Run: headless pygame with SDL's dummy video driver; simulated clock (each Clock.tick advances the game by its frame time, no real sleeping); random seed 0; keys injected as events and as key.get_pressed() state; no mouse input.
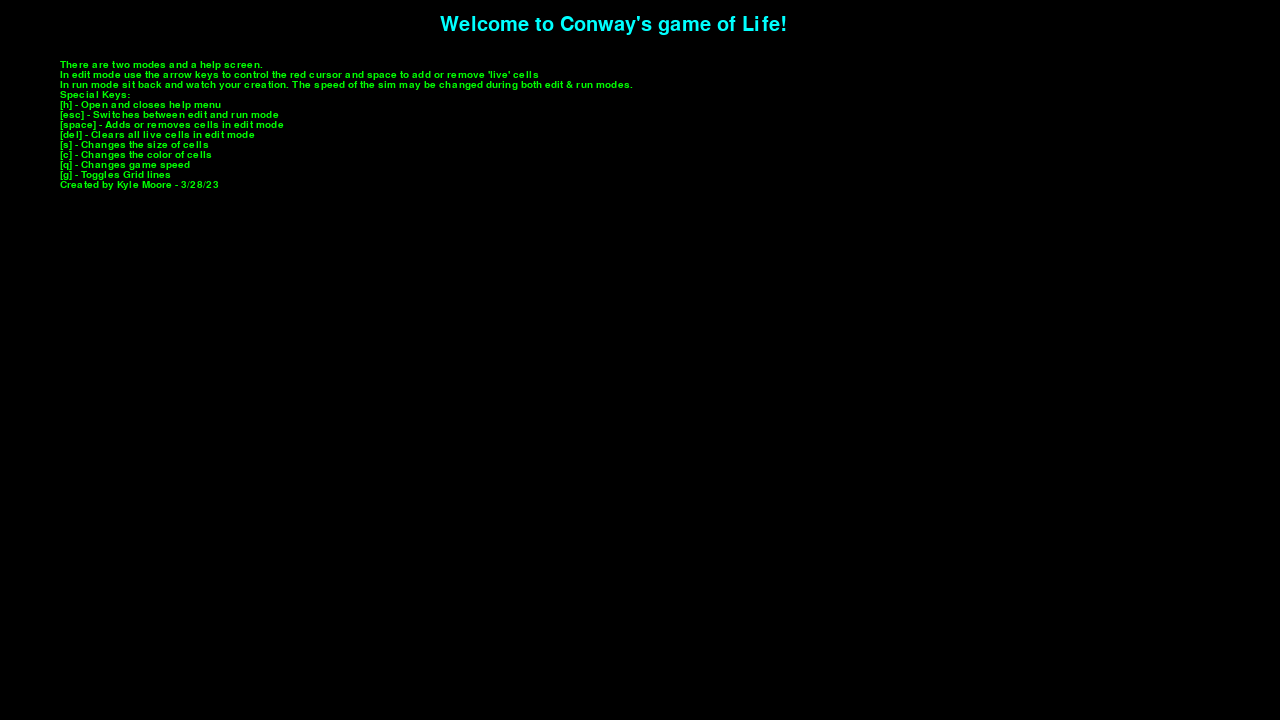
Frame 1 of 4 · flips 1–60 · no input
Frame 2 of 4 · flips 61–180 · tapped SPACE, RETURN · held RIGHT (→), D · screen unchanged from frame 1, image omitted
Frame 3 of 4 · flips 181–300 · held DOWN (↓), S · screen unchanged from frame 2, image omitted
Frame 4 of 4 · flips 301–420 · held LEFT (←), A, UP (↑), W · screen unchanged from frame 3, image omitted

The pygame program that drew these frames:

import pygame

rect_size = 20
rect_mode = "[s] - Med"
speed_mode = '[q] - Fast'
screen_width = 1280
screen_height = 720
cur_row = 0
cur_col = 0
game_speed = 10
color = (255, 255, 255)
grid_on = True
grid_mode = '[g] - ON'

help_txt = ["There are two modes and a help screen.",
             "In edit mode use the arrow keys to control the red cursor and space to add or remove 'live' cells",
            "In run mode sit back and watch your creation. The speed of the sim may be changed during both edit & run modes.",
            "Special Keys:","[h] - Open and closes help menu", "[esc] - Switches between edit and run mode",
            "[space] - Adds or removes cells in edit mode", "[del] - Clears all live cells in edit mode",
            "[s] - Changes the size of cells", "[c] - Changes the color of cells", "[q] - Changes game speed",
            "[g] - Toggles Grid lines", "Created by Kyle Moore - 3/28/23"]

intro_txt = "Welcome to Conway's game of Life!"
live_counter = 0

num_columns = screen_width // rect_size
num_rows = screen_height // rect_size

life_tracker = []
cursor_pos = [cur_row][cur_col]

x = 0
y = 0
mode = 'help'

up_arrow_pressed = False
down_arrow_pressed = False
right_arrow_pressed = False
left_arrow_pressed = False
esc_pressed = False
space_pressed = False
del_pressed = False
s_pressed = False # Game size
c_pressed = False # Cell color
q_pressed = False # Game Speed
h_presed = False # Help Menu
g_pressed = False


def wipe():
    life_tracker.clear()
    for _ in range(int(num_rows)):
        life_tracker.append([0] * num_columns)

wipe()

def update_life_tracker(life_tracker, life_tracker_copy):
    new_life_tracker = []
    for row in range(num_rows):
        new_row = []
        for col in range(num_columns):
            live_counter = 0
            for i in range(-1, 2):
                for j in range(-1, 2):
                    if i == 0 and j == 0:
                        continue
                    neighbor_row = row + i
                    neighbor_col = col + j
                    if 0 <= neighbor_row < num_rows and 0 <= neighbor_col < num_columns:
                        if life_tracker_copy[neighbor_row][neighbor_col] == 1:
                            live_counter += 1

            if life_tracker_copy[row][col] == 1 and (live_counter < 2 or live_counter > 3):
                new_row.append(0)
            elif life_tracker_copy[row][col] == 0 and live_counter == 3:
                new_row.append(1)
            else:
                new_row.append(life_tracker_copy[row][col])

        new_life_tracker.append(new_row)
    return new_life_tracker




pygame.init()

win = pygame.display.set_mode((screen_width, screen_height))
pygame.display.set_caption("Conway")

run = 1
while run:
    if mode == 'run':
        pygame.time.delay(game_speed)
    else:
        pygame.time.delay(5)

    for event in pygame.event.get():
        if event.type == pygame.QUIT:
            run = False        
            
        elif event.type == pygame.KEYDOWN:
            if event.key == pygame.K_g:
                g_pressed = True
                if grid_on:
                    grid_on = False
                    grid_mode = "[g] - OFF"
                else:
                    grid_on = True
                    grid_mode = "[g] - ON"
            
            if event.key == pygame.K_c:
                c_pressed = True
                if color == (255, 255, 255):
                    color = (255, 255, 0)
                elif color == (255, 255, 0):
                    color = (255, 0, 0)
                elif color == (255, 0, 0):
                    color = (0, 0, 255)
                elif color == (0, 0, 255):
                    color = (0, 255, 0)
                elif color == (0, 255, 0):
                    color = (255, 0, 0)
                elif color == (255, 0, 0):
                    color = (0, 255, 255)
                elif color == (0, 255, 255):
                    color = (255, 255, 255)
                
            
            if event.key == pygame.K_q:
                q_pressed = True
                if game_speed == 0:
                    game_speed = 10
                    speed_mode = '[q] - Fast'
                elif game_speed == 10:
                    game_speed = 25
                    speed_mode = '[q] - Med'
                elif game_speed == 25:
                    game_speed = 75
                    speed_mode = '[q] - Slow'
                elif game_speed == 75:
                    game_speed = 150
                    speed_mode = '[q] - Turtle'
                elif game_speed == 150:
                    game_speed = 0
                    speed_mode = '[q] - Ludicrous'
            
            if event.key == pygame.K_h and not mode == 'run':
                h_presed = True
                if not mode == 'help':
                    mode = 'help'
                else:
                    mode = 'edit'
            
            if event.key == pygame.K_s and mode == 'edit' and not mode == 'help':
                s_pressed = True
                if rect_size == 5:
                    cur_col = 0
                    cur_row = 0
                    x = 0
                    y = 0
                    rect_size = 10
                    rect_mode = "[s] - Sml"
                    num_columns = screen_width // rect_size
                    num_rows = screen_height // rect_size
                    
                    wipe()
                    
                elif rect_size == 10 and mode == 'edit':
                    cur_col = 0
                    cur_row = 0
                    x = 0
                    y = 0
                    rect_size = 20
                    rect_mode = "[s] - Med"
                    num_columns = screen_width // rect_size
                    num_rows = screen_height // rect_size
                    wipe()
                    
                elif rect_size == 20 and mode == 'edit':
                    cur_col = 0
                    cur_row = 0
                    x = 0
                    y = 0
                    rect_size = 40
                    rect_mode = "[s] - Lg"
                    num_columns = screen_width // rect_size
                    num_rows = screen_height // rect_size
                    wipe()
                    
                elif rect_size == 40 and mode == 'edit':
                    cur_col = 0
                    cur_row = 0
                    x = 0
                    y = 0
                    rect_size = 5
                    rect_mode = "[s] - Fine"
                    num_columns = screen_width // rect_size
                    num_rows = screen_height // rect_size
                    wipe()
                    
                
            if event.key == pygame.K_DELETE and not del_pressed and mode == 'edit' and not mode == 'help':
                del_pressed = True
                wipe()
                

            if event.key == pygame.K_SPACE and not space_pressed and mode == 'edit' and not mode == 'help':
                space_pressed = True
                if life_tracker[cur_col][cur_row] == 1:
                    life_tracker[cur_col][cur_row] = 0
                elif life_tracker[cur_col][cur_row] == 0:
                    life_tracker[cur_col][cur_row] = 1
            
            if event.key == pygame.K_UP and not up_arrow_pressed and mode == 'edit' and not mode == 'help':
                up_arrow_pressed = True
                if y > 0:
                    y -= rect_size
                    cur_col -= 1
                    
            if event.key == pygame.K_DOWN and not down_arrow_pressed and mode == 'edit' and not mode == 'help':
                down_arrow_pressed = True
                if y < 720 - rect_size:
                    y += rect_size
                    cur_col += 1
                
            if event.key == pygame.K_RIGHT and not right_arrow_pressed and mode == 'edit' and not mode == 'help':
                right_arrow_pressed = True
                if x < 1280 - rect_size:
                    x += rect_size
                    cur_row += 1
                    
            if event.key == pygame.K_LEFT and not left_arrow_pressed and mode == 'edit' and not mode == 'help':
                left_arrow_pressed = True
                if x > 0:
                    x -= rect_size
                    cur_row -= 1
            
            if event.key == pygame.K_ESCAPE and not esc_pressed:
                esc_pressed = True
                if mode == 'edit':
                    mode = 'run'
                else:
                    mode = 'edit'
                
        elif event.type == pygame.KEYUP:
            if event.key == pygame.K_UP:
                up_arrow_pressed = False
            if event.key == pygame.K_DOWN:
                down_arrow_pressed = False
            if event.key == pygame.K_RIGHT:
                right_arrow_pressed = False
            if event.key == pygame.K_LEFT:
                left_arrow_pressed = False
            if event.key == pygame.K_ESCAPE:
                esc_pressed = False
            if event.key == pygame.K_SPACE:
                space_pressed = False
            if event.key == pygame.K_DELETE:
                del_pressed = False
            if event.key == pygame.K_h:
                h_pressed = False
            if event.key == pygame.K_c:
                c_pressed = False
            if event.key == pygame.K_g:
                g_pressed = False
                
    keys = pygame.key.get_pressed()

    win.fill((0, 0, 0))
    
    # Draws Cursor
    if mode == 'edit' and not mode == 'help':
        cursor_on = 255
    else:
        cursor_on = 0
    
    pygame.draw.rect(win, (cursor_on, 0, 0), (x, y, rect_size, rect_size))


    # Text
    font = pygame.font.SysFont(None, 15)
    title_font = pygame.font.SysFont(None, 30)
    size = font.render(rect_mode, True, (255, 255, 255))
    speed = font.render(speed_mode, True, (255, 255, 255))
    grid = font.render(grid_mode, True, (255, 255, 255))
    
    
    if mode == 'help':
        intro = title_font.render(intro_txt, True, (0, 255, 255))
        win.blit(intro, ((1280/2 - 150) - 50, 15))
        for text in range(len(help_txt)):
            help = font.render(help_txt[text], True, (0, 255, 0))
            win.blit(help, (60, 60 + (10*text)))
            
    if not mode == 'help':
        win.blit(size, (10, 710))
        win.blit(speed, (80, 710))
        win.blit(grid, (150, 710))
        

    # Draws and updates the screen
    if not mode == 'help':
        for row in range(num_rows):
            
            for col in range(num_columns):
                if life_tracker[row][col]:
                    pygame.draw.rect(win, color, (col * rect_size, row * rect_size, rect_size, rect_size))
                if mode == 'edit' and grid_on:
                    pygame.draw.line(win, (127, 127, 127), (-10, row*rect_size), (1290, row*rect_size))
                    pygame.draw.line(win, (127, 127, 127), (col*rect_size, -10), (col*rect_size, 730))

    if not mode == help:
        if life_tracker and mode == 'run':
            life_tracker_copy = [row.copy() for row in life_tracker]
            life_tracker = update_life_tracker(life_tracker, life_tracker_copy)

    pygame.display.flip()

pygame.quit()
